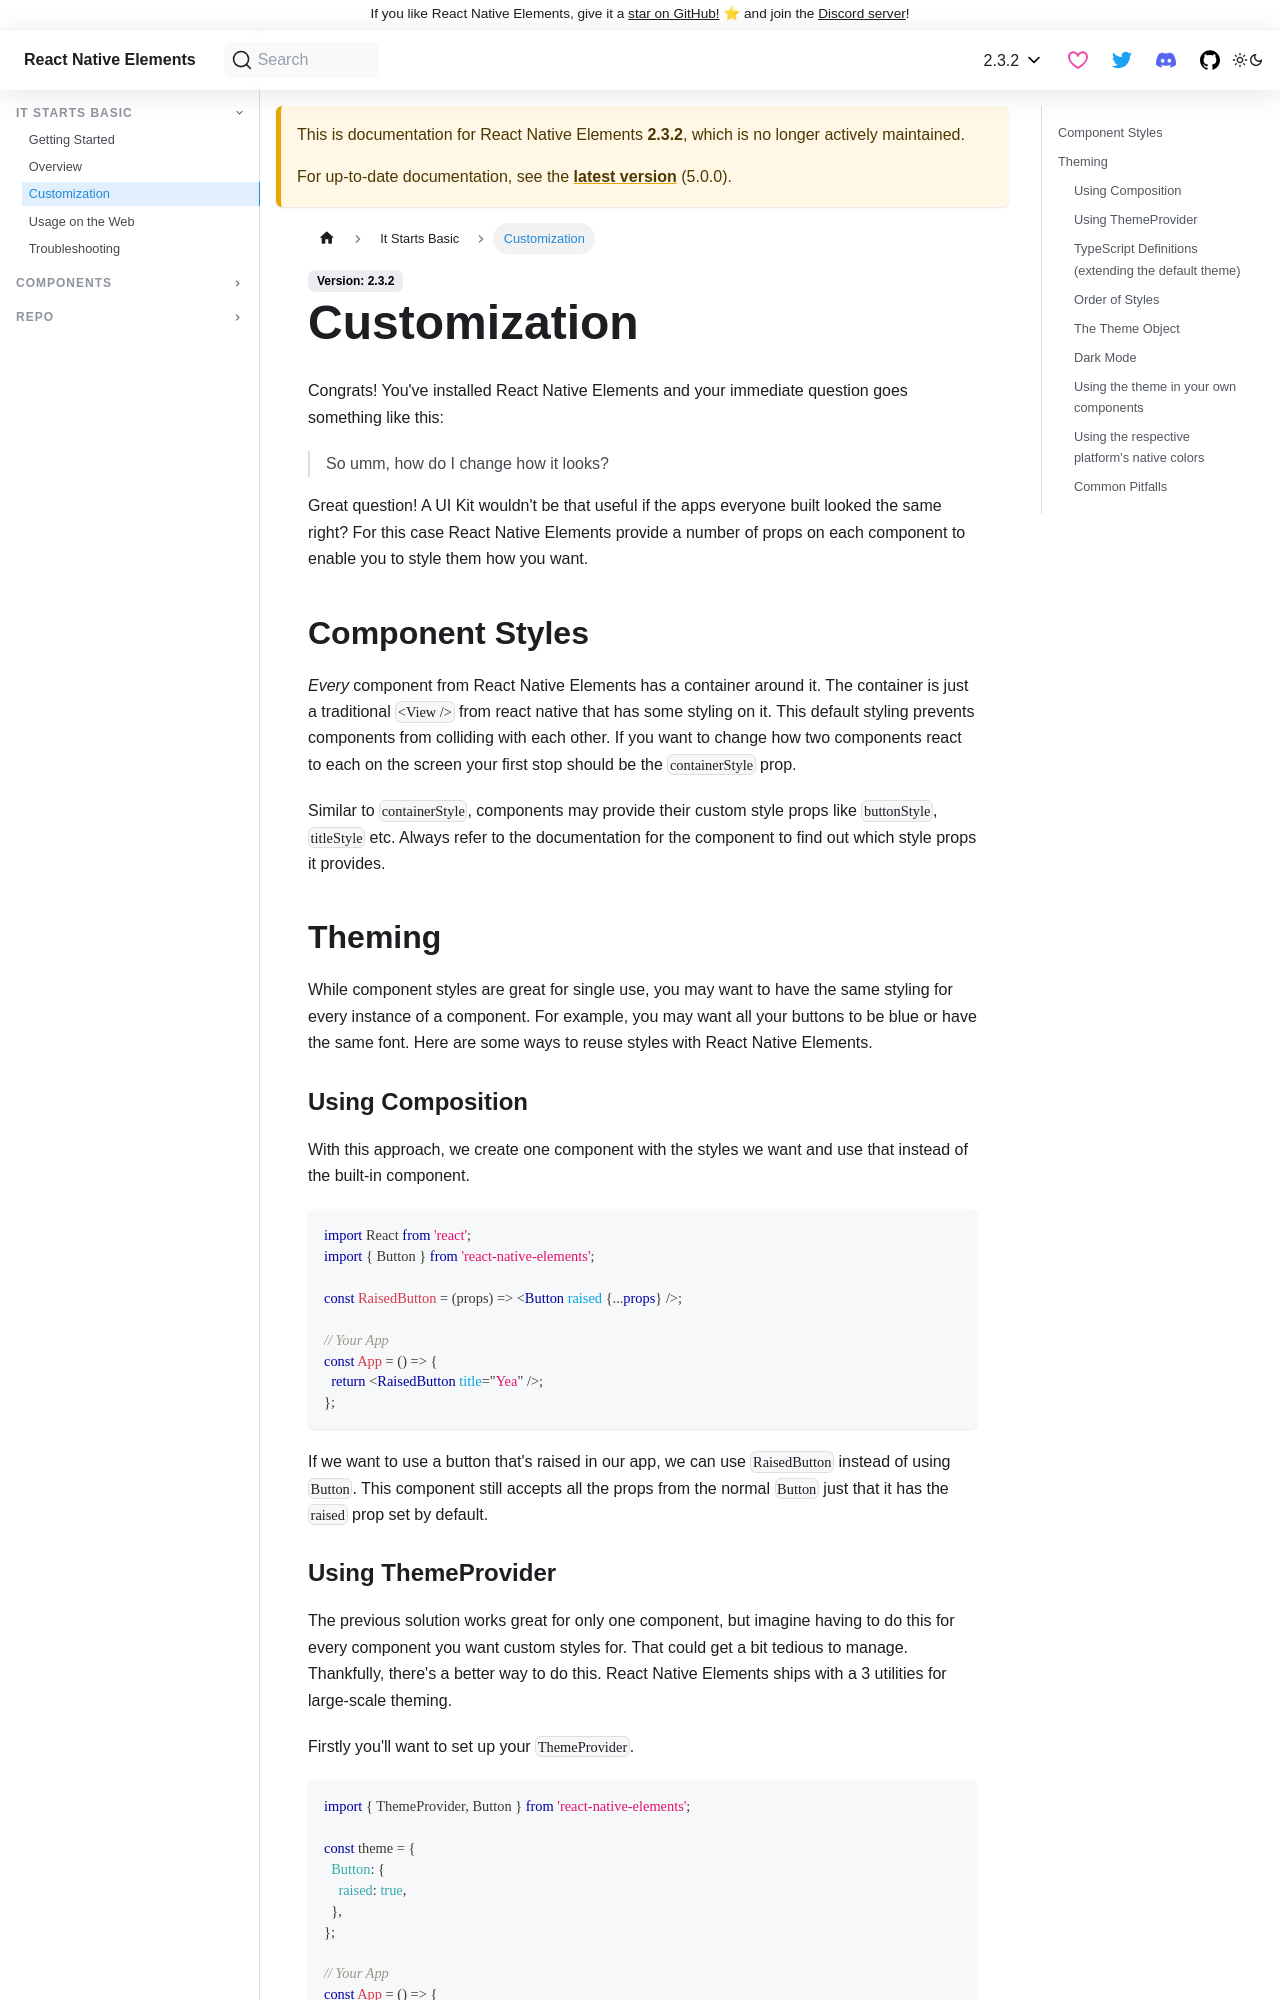

repository: react-native-elements/react-native-elements · page: docs/2.3.2/customization.html · generator: docusaurus

---
id: customization
title: Customization
---

Congrats! You've installed React Native Elements and your immediate question
goes something like this:

> So umm, how do I change how it looks?

Great question! A UI Kit wouldn't be that useful if the apps everyone built
looked the same right? For this case React Native Elements provide a number of
props on each component to enable you to style them how you want.

## Component Styles

_Every_ component from React Native Elements has a container around it. The
container is just a traditional `<View />` from react native that has some
styling on it. This default styling prevents components from colliding with each
other. If you want to change how two components react to each on the screen your
first stop should be the `containerStyle` prop.

Similar to `containerStyle`, components may provide their custom style props
like `buttonStyle`, `titleStyle` etc. Always refer to the documentation for the
component to find out which style props it provides.

## Theming

While component styles are great for single use, you may want to have the same
styling for every instance of a component. For example, you may want all your
buttons to be blue or have the same font. Here are some ways to reuse styles
with React Native Elements.
